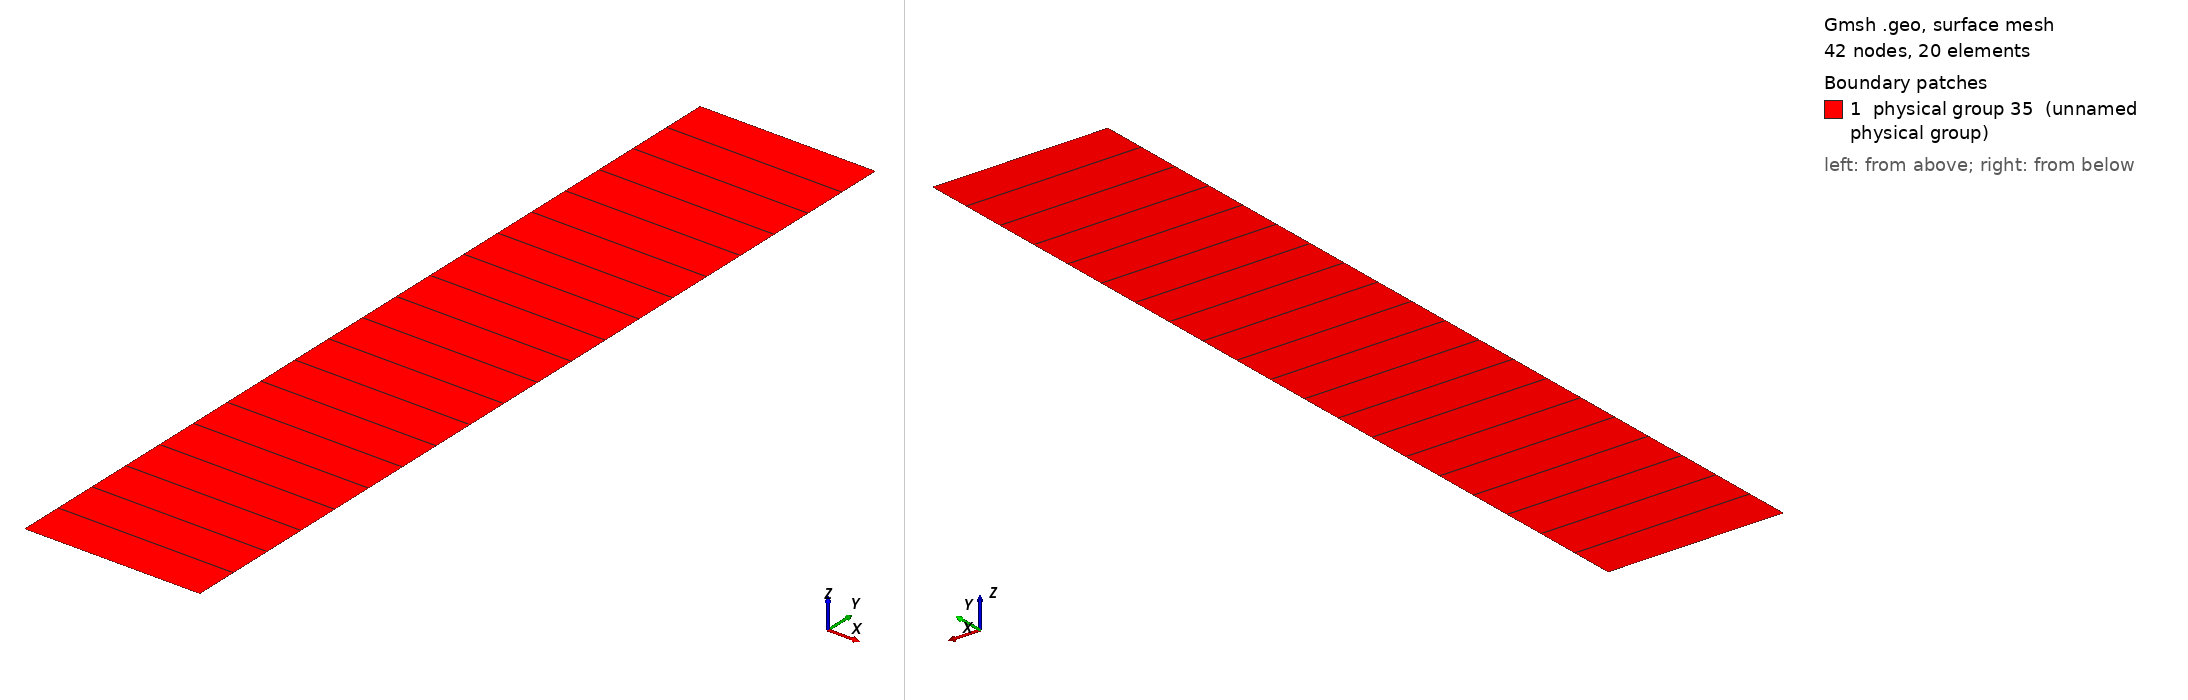

Gmsh geometry script, surface-meshed: 42 nodes, 20 surface elements. Boundary patches (legend numbers): 1 physical group 35 (unnamed physical group). Left view from above one corner, right view from below the opposite corner. Legend entries are the model's physical surfaces. The drawing asked Gmsh for element sizes between 1% and 20% of the model's largest extent; the script's own settings can give other sizes.

=== channel.geo (drawn) ===
Point (1) = {0, -0.5, 0, 0.025};
Extrude {0.2,0,0} {
  Point{1}; Layers{1}; Recombine;
}
Extrude {0,1.0,0} {
  Line{1}; Layers{20}; Recombine;
}
Line Loop(6) = {3,2,-4,-1};
Physical Line(30) = {4};
Physical Line(32) = {3};
Physical Line(31) = {2};
Physical Line(29) = {1};
Physical Surface(35) = {5};
